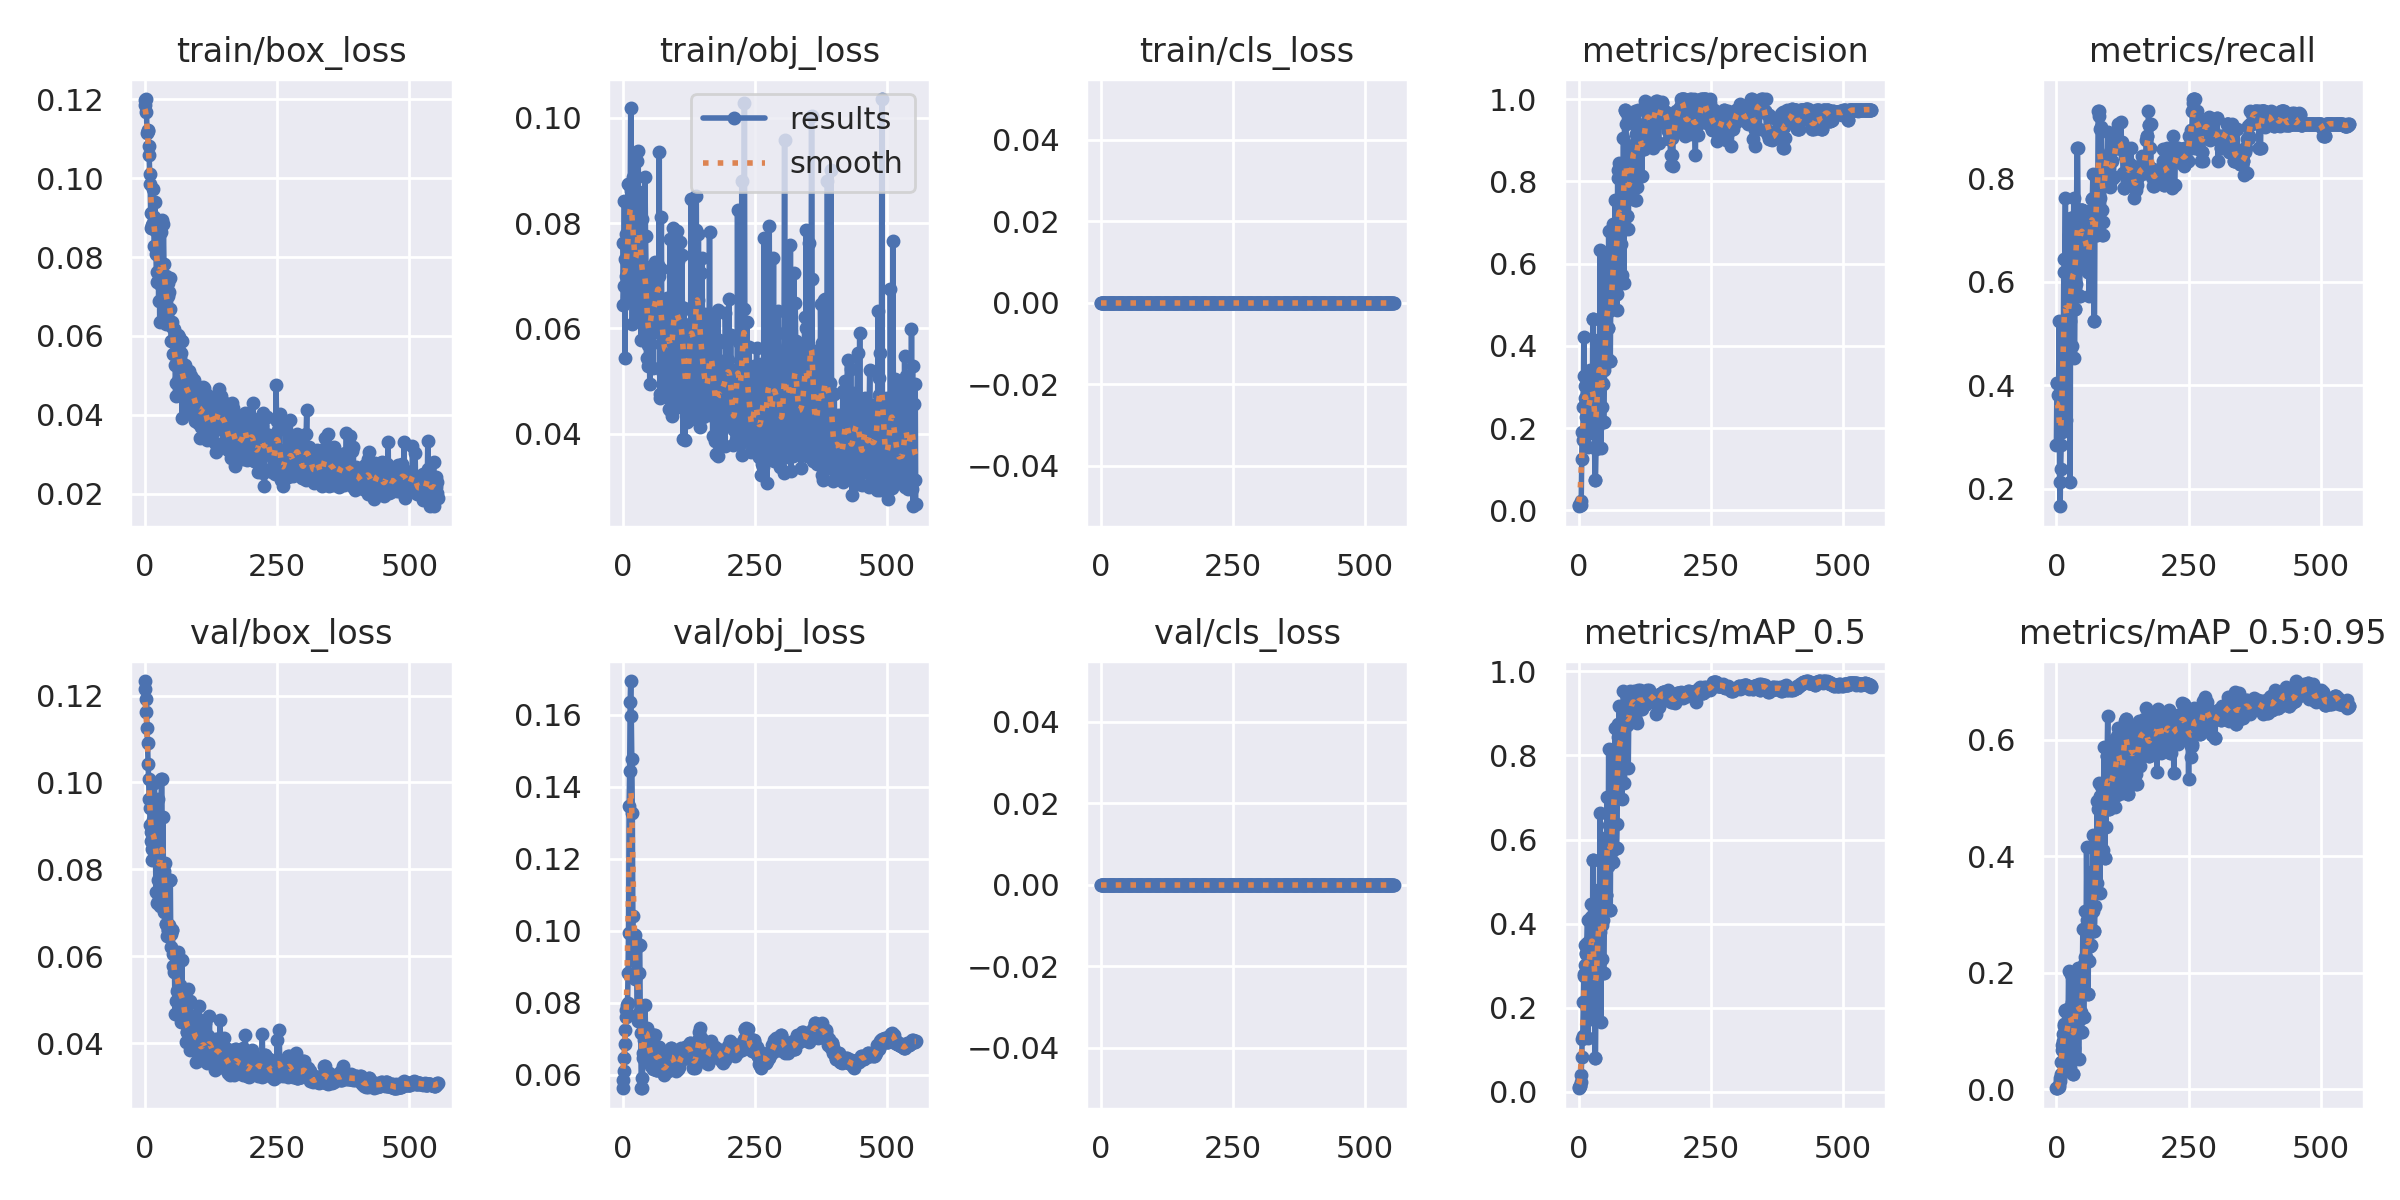

The table this chart was drawn from, first rows:
epoch, train/box_loss, train/obj_loss, train/cls_loss, metrics/precision, metrics/recall, metrics/mAP_0.5, metrics/mAP_0.5:0.95, val/box_loss, val/obj_loss, val/cls_loss, x/lr0, x/lr1, x/lr2
0, 0.1197, 0.07619, 0, 0.01, 0.2857, 0.008381, 0.002026, 0.1233, 0.05624, 0, 0.0982, 0.0002, 0.0002
1, 0.1186, 0.06446, 0, 0.01417, 0.4048, 0.01171, 0.002514, 0.1215, 0.05847, 0, 0.0955, 0.0004992, 0.0004992
2, 0.1201, 0.06814, 0, 0.01417, 0.4048, 0.01292, 0.003007, 0.1193, 0.0611, 0, 0.0928, 0.0007974, 0.0007974
3, 0.1168, 0.08414, 0, 0.01333, 0.381, 0.01398, 0.003374, 0.1162, 0.06456, 0, 0.09009, 0.001095, 0.001095
4, 0.1115, 0.05436, 0, 0.01333, 0.381, 0.02394, 0.004414, 0.1126, 0.06861, 0, 0.08739, 0.001391, 0.001391
5, 0.1123, 0.07326, 0, 0.02246, 0.5238, 0.04043, 0.008306, 0.109, 0.07229, 0, 0.08469, 0.001686, 0.001686
6, 0.112, 0.06991, 0, 0.1249, 0.2143, 0.08312, 0.0142, 0.1042, 0.07611, 0, 0.08198, 0.00198, 0.00198
7, 0.1082, 0.07788, 0, 0.1901, 0.1667, 0.1248, 0.01934, 0.1009, 0.07802, 0, 0.07927, 0.002273, 0.002273
8, 0.1058, 0.07092, 0, 0.1715, 0.2381, 0.1331, 0.02594, 0.09625, 0.07924, 0, 0.07657, 0.002566, 0.002566
9, 0.1012, 0.0685, 0, 0.2507, 0.2857, 0.2141, 0.04655, 0.09418, 0.08003, 0, 0.07386, 0.002857, 0.002857
10, 0.09854, 0.08742, 0, 0.4226, 0.3137, 0.2798, 0.06771, 0.09013, 0.08827, 0, 0.07115, 0.003147, 0.003147
11, 0.09124, 0.07972, 0, 0.3257, 0.3095, 0.2742, 0.07634, 0.08858, 0.0995, 0, 0.06844, 0.003436, 0.003436
12, 0.08732, 0.06602, 0, 0.2739, 0.4286, 0.3005, 0.08399, 0.08656, 0.1346, 0, 0.06573, 0.003725, 0.003725
13, 0.08741, 0.08702, 0, 0.3025, 0.4751, 0.3493, 0.0945, 0.08463, 0.1444, 0, 0.06301, 0.004012, 0.004012
14, 0.08814, 0.08297, 0, 0.2273, 0.619, 0.3272, 0.1129, 0.08225, 0.1635, 0, 0.0603, 0.004298, 0.004298
15, 0.09728, 0.1019, 0, 0.2639, 0.6429, 0.331, 0.1091, 0.08975, 0.1694, 0, 0.05758, 0.004584, 0.004584
16, 0.08873, 0.08617, 0, 0.2851, 0.6429, 0.355, 0.1338, 0.09131, 0.1598, 0, 0.05487, 0.004868, 0.004868
17, 0.09013, 0.08703, 0, 0.2874, 0.7619, 0.4087, 0.1358, 0.08798, 0.1478, 0, 0.05215, 0.005151, 0.005151
18, 0.08289, 0.06087, 0, 0.1547, 0.4524, 0.1288, 0.03704, 0.09987, 0.1327, 0, 0.04943, 0.005434, 0.005434
19, 0.09407, 0.08016, 0, 0.1976, 0.3333, 0.2108, 0.05665, 0.083, 0.1042, 0, 0.04671, 0.005715, 0.005715
20, 0.08699, 0.0887, 0, 0.2705, 0.5, 0.2868, 0.09316, 0.08289, 0.09913, 0, 0.04399, 0.005995, 0.005995
21, 0.08074, 0.0752, 0, 0.2518, 0.5, 0.2882, 0.09058, 0.0749, 0.09167, 0, 0.04127, 0.006275, 0.006275
22, 0.07363, 0.07677, 0, 0.3402, 0.528, 0.3604, 0.1007, 0.08368, 0.09441, 0, 0.03855, 0.006553, 0.006553
23, 0.07633, 0.06817, 0, 0.3108, 0.6905, 0.4457, 0.2034, 0.07229, 0.08658, 0, 0.03583, 0.006831, 0.006831
24, 0.074, 0.06881, 0, 0.2505, 0.6667, 0.416, 0.1396, 0.09609, 0.09887, 0, 0.03311, 0.007107, 0.007107
25, 0.08581, 0.06182, 0, 0.2297, 0.5238, 0.299, 0.08348, 0.07762, 0.09678, 0, 0.03038, 0.007382, 0.007382
26, 0.06889, 0.06612, 0, 0.1874, 0.2143, 0.1732, 0.0391, 0.09239, 0.09549, 0, 0.02766, 0.007657, 0.007657
27, 0.08561, 0.09186, 0, 0.4645, 0.7229, 0.5525, 0.1986, 0.07368, 0.07668, 0, 0.02493, 0.00793, 0.00793
28, 0.06366, 0.06283, 0, 0.4645, 0.7229, 0.5525, 0.1986, 0.07368, 0.07668, 0, 0.0222, 0.008203, 0.008203
29, 0.07319, 0.09371, 0, 0.2812, 0.5714, 0.3634, 0.1505, 0.07165, 0.07495, 0, 0.01947, 0.008474, 0.008474
30, 0.07286, 0.08197, 0, 0.2181, 0.4762, 0.2598, 0.0876, 0.07488, 0.08831, 0, 0.01674, 0.008745, 0.008745
31, 0.08646, 0.08597, 0, 0.07334, 0.6905, 0.08056, 0.02717, 0.1007, 0.09605, 0, 0.01401, 0.009014, 0.009014
32, 0.0894, 0.08031, 0, 0.07334, 0.6905, 0.08056, 0.02717, 0.1007, 0.09605, 0, 0.01128, 0.009283, 0.009283
33, 0.07544, 0.07512, 0, 0.1486, 0.7619, 0.2382, 0.09135, 0.07969, 0.07732, 0, 0.009456, 0.009456, 0.009456
34, 0.07411, 0.0684, 0, 0.2005, 0.4524, 0.1707, 0.07052, 0.092, 0.07153, 0, 0.009456, 0.009456, 0.009456
35, 0.08829, 0.05773, 0, 0.3339, 0.5476, 0.386, 0.139, 0.0797, 0.05634, 0, 0.009439, 0.009439, 0.009439
36, 0.07815, 0.08072, 0, 0.3339, 0.5476, 0.386, 0.139, 0.0797, 0.05634, 0, 0.009423, 0.009423, 0.009423
37, 0.07397, 0.07794, 0, 0.4135, 0.5952, 0.4802, 0.1949, 0.07009, 0.05898, 0, 0.009406, 0.009406, 0.009406
38, 0.07185, 0.07141, 0, 0.3075, 0.7143, 0.4232, 0.1603, 0.08136, 0.0647, 0, 0.00939, 0.00939, 0.00939
39, 0.07531, 0.0623, 0, 0.334, 0.8571, 0.3793, 0.1344, 0.0674, 0.06595, 0, 0.009373, 0.009373, 0.009373
40, 0.06296, 0.05811, 0, 0.334, 0.8571, 0.3793, 0.1344, 0.0674, 0.06595, 0, 0.009357, 0.009357, 0.009357
41, 0.06549, 0.0674, 0, 0.6324, 0.7143, 0.6624, 0.2076, 0.06456, 0.06975, 0, 0.00934, 0.00934, 0.00934
42, 0.06665, 0.08868, 0, 0.1526, 0.6905, 0.167, 0.0516, 0.0771, 0.0794, 0, 0.009324, 0.009324, 0.009324
43, 0.07352, 0.07748, 0, 0.3094, 0.5714, 0.3964, 0.163, 0.066, 0.07227, 0, 0.009307, 0.009307, 0.009307
44, 0.07019, 0.07114, 0, 0.3094, 0.5714, 0.3964, 0.163, 0.066, 0.07227, 0, 0.009291, 0.009291, 0.009291
45, 0.06374, 0.0543, 0, 0.2502, 0.6905, 0.3163, 0.1211, 0.06681, 0.07285, 0, 0.009274, 0.009274, 0.009274
46, 0.07121, 0.06882, 0, 0.3083, 0.7381, 0.4081, 0.1337, 0.06718, 0.07206, 0, 0.009258, 0.009258, 0.009258
47, 0.06695, 0.05679, 0, 0.2141, 0.7381, 0.2829, 0.09919, 0.0775, 0.072, 0, 0.009241, 0.009241, 0.009241
48, 0.07467, 0.05286, 0, 0.2141, 0.7381, 0.2829, 0.09919, 0.0775, 0.072, 0, 0.009225, 0.009225, 0.009225
49, 0.06331, 0.05314, 0, 0.3405, 0.7381, 0.4318, 0.1873, 0.06207, 0.06604, 0, 0.009208, 0.009208, 0.009208
50, 0.05878, 0.06437, 0, 0.6108, 0.6905, 0.5897, 0.276, 0.06503, 0.06378, 0, 0.009192, 0.009192, 0.009192
51, 0.06352, 0.04942, 0, 0.3753, 0.6294, 0.4689, 0.1241, 0.066, 0.068, 0, 0.009175, 0.009175, 0.009175
52, 0.06232, 0.07162, 0, 0.3753, 0.6294, 0.4689, 0.1241, 0.066, 0.068, 0, 0.009158, 0.009158, 0.009158
53, 0.05882, 0.06467, 0, 0.4852, 0.7143, 0.6054, 0.2159, 0.05776, 0.06247, 0, 0.009142, 0.009142, 0.009142
54, 0.0554, 0.05714, 0, 0.622, 0.7143, 0.702, 0.3066, 0.06043, 0.06669, 0, 0.009125, 0.009125, 0.009125
55, 0.06169, 0.06654, 0, 0.4433, 0.6667, 0.5374, 0.2275, 0.05637, 0.06424, 0, 0.009109, 0.009109, 0.009109
56, 0.0554, 0.06769, 0, 0.4433, 0.6667, 0.5374, 0.2275, 0.05637, 0.06424, 0, 0.009092, 0.009092, 0.009092
57, 0.05262, 0.06364, 0, 0.68, 0.6905, 0.8156, 0.417, 0.04673, 0.06148, 0, 0.009076, 0.009076, 0.009076
58, 0.04471, 0.05253, 0, 0.4845, 0.7143, 0.6343, 0.2916, 0.04967, 0.06657, 0, 0.009059, 0.009059, 0.009059
59, 0.04815, 0.07136, 0, 0.3625, 0.619, 0.4326, 0.1642, 0.06043, 0.07106, 0, 0.009043, 0.009043, 0.009043
... 495 more rows
